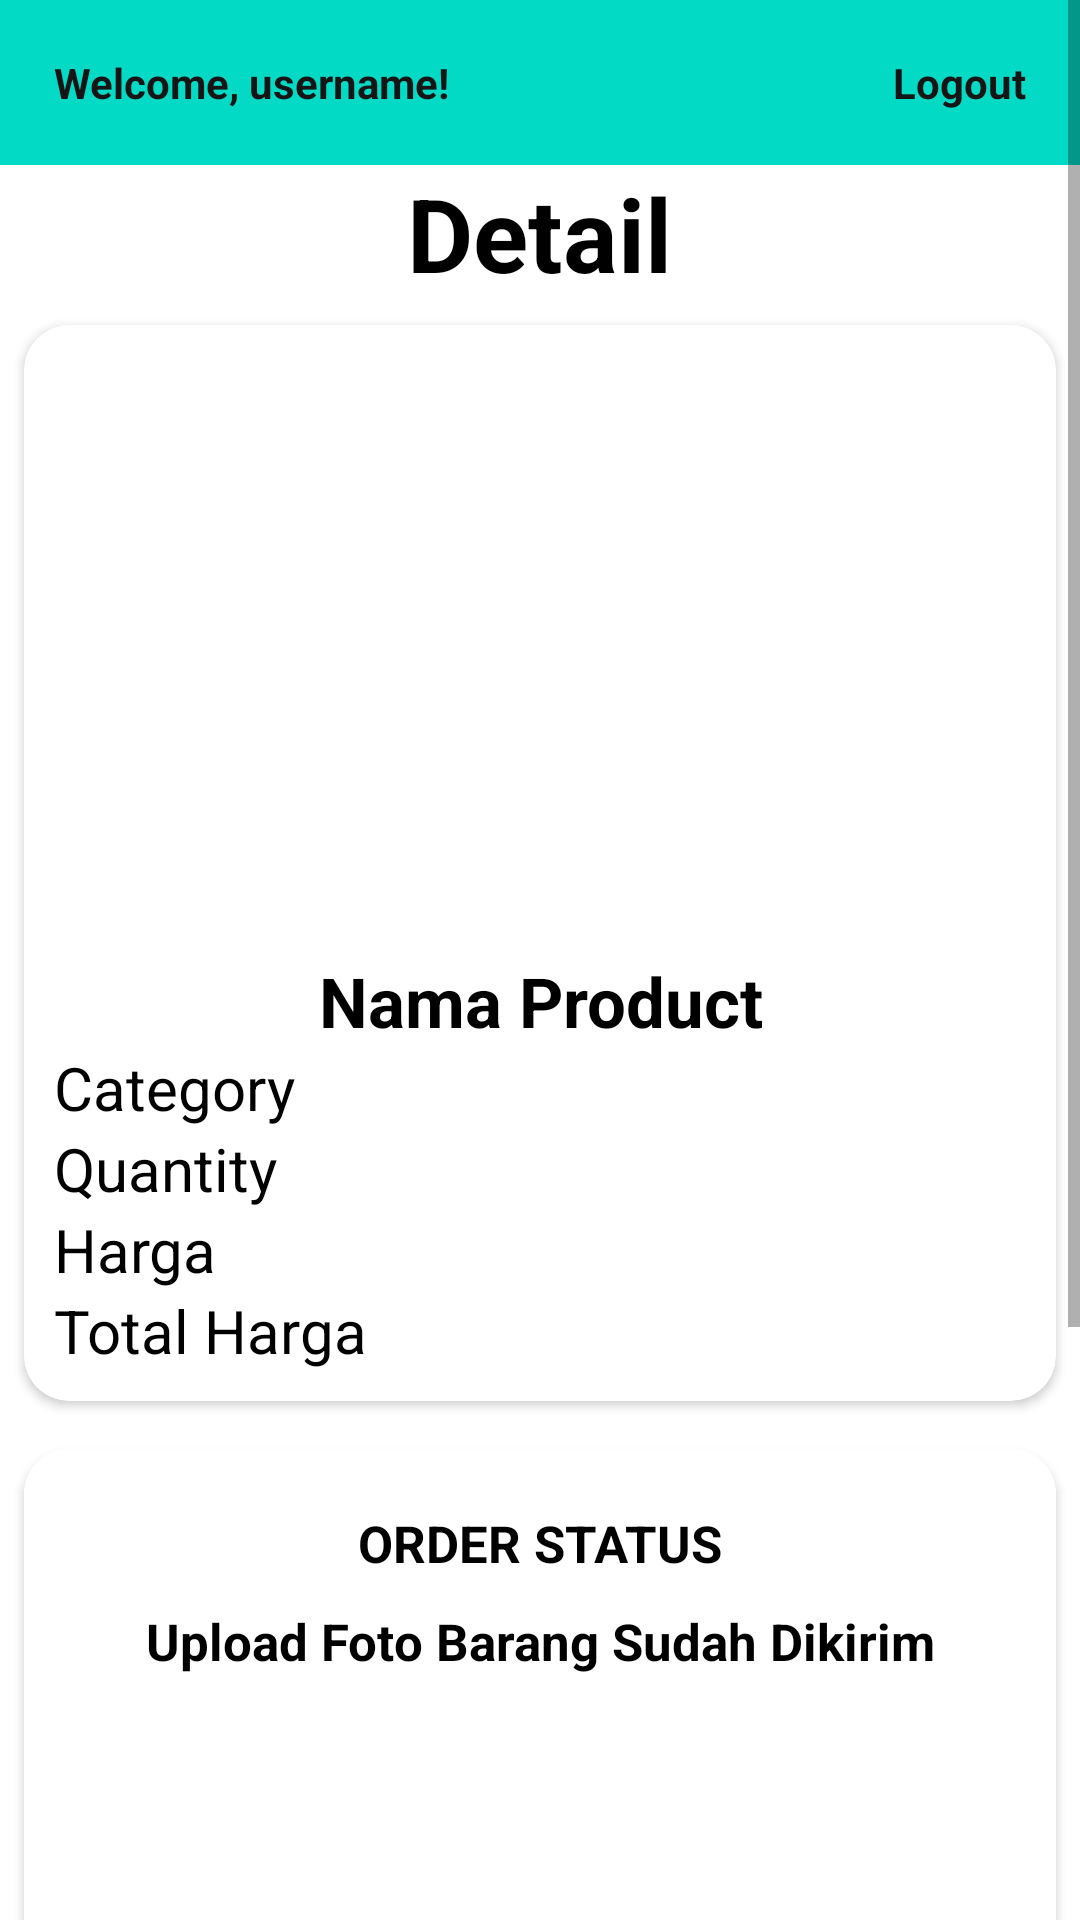

The Android layout XML behind this screen, and the referenced resources:
<!-- AndroidManifest.xml: application theme Theme.EtuMarketByBuyer -->
<!-- res/layout/fragment_detail_history.xml -->
<?xml version="1.0" encoding="utf-8"?>
<ScrollView xmlns:android="http://schemas.android.com/apk/res/android"
    xmlns:tools="http://schemas.android.com/tools"
    xmlns:app="http://schemas.android.com/apk/res-auto"
    android:layout_width="match_parent"
    android:layout_height="match_parent"
    tools:context=".DetailHistoryFragment">

    <RelativeLayout
        android:id="@+id/relativeapp"
        android:layout_width="match_parent"
        android:layout_height="wrap_content">

        <TextView
            android:id="@+id/welcome"
            android:layout_width="wrap_content"
            android:layout_height="wrap_content"
            android:layout_alignParentStart="true"
            android:layout_toStartOf="@+id/btn_logout"
            android:background="@color/teal_200"
            android:padding="18dp"
            android:text="Welcome, username!"
            android:textColor="#151515"
            android:textStyle="bold" />

        <TextView
            android:id="@+id/btn_logout"
            android:layout_width="wrap_content"
            android:layout_height="wrap_content"
            android:layout_alignParentEnd="true"
            android:background="@color/teal_200"
            android:padding="18dp"
            android:text="Logout"
            android:textColor="#151515"
            android:textStyle="bold" />

        <TextView
            android:id="@+id/tv_detail"
            style="@style/textjudul"
            android:layout_width="wrap_content"
            android:layout_height="wrap_content"
            android:layout_below="@id/btn_logout"
            android:layout_centerHorizontal="true"
            android:text="Detail"
            android:textSize="34sp" />

        <androidx.cardview.widget.CardView
            android:id="@+id/cv_detailproduct"
            android:layout_width="match_parent"
            android:layout_height="wrap_content"
            android:layout_below="@id/tv_detail"
            android:layout_margin="8dp"
            android:layout_marginBottom="10dp"
            android:backgroundTint="@color/white"
            android:elevation="5dp"
            app:cardCornerRadius="15dp">

            <RelativeLayout
                android:layout_width="match_parent"
                android:layout_height="wrap_content"
                android:padding="10dp">


                <ImageView
                    android:id="@+id/iv_productimagedetail"
                    android:layout_width="200dp"
                    android:layout_height="200dp"
                    android:layout_centerHorizontal="true"
                    android:src="@drawable/ic_launcher_background" />

                <TextView
                    android:id="@+id/tv_namaproductdetail"
                    style="@style/textjudul"
                    android:layout_width="wrap_content"
                    android:layout_height="wrap_content"
                    android:layout_below="@id/iv_productimagedetail"
                    android:layout_centerHorizontal="true"
                    android:text="Nama Product"
                    android:textSize="23sp" />



                <TextView
                    android:id="@+id/tv_category"
                    style="@style/textbody"
                    android:layout_width="wrap_content"
                    android:layout_height="wrap_content"
                    android:layout_below="@+id/tv_namaproductdetail"
                    android:text="Category"
                    android:textSize="20sp" />

                <TextView
                    android:id="@+id/tv_quantity"
                    style="@style/textbody"
                    android:layout_width="wrap_content"
                    android:layout_height="wrap_content"
                    android:layout_below="@+id/tv_category"
                    android:text="Quantity"
                    android:textSize="20sp" />

                <TextView
                    android:id="@+id/tv_Harga"
                    style="@style/textbody"
                    android:layout_width="wrap_content"
                    android:layout_height="wrap_content"
                    android:layout_below="@+id/tv_quantity"
                    android:text="Harga"
                    android:textSize="20sp" />

                <TextView
                    android:id="@+id/tv_totalharga"
                    style="@style/textbody"
                    android:layout_width="wrap_content"
                    android:layout_height="wrap_content"
                    android:layout_below="@+id/tv_Harga"
                    android:textSize="20sp"
                    android:text="Total Harga" />






            </RelativeLayout>

        </androidx.cardview.widget.CardView>



        <androidx.cardview.widget.CardView
            android:id="@+id/cv_listproduct"
            android:layout_width="match_parent"
            android:layout_height="wrap_content"
            android:layout_below="@id/cv_detailproduct"
            android:layout_margin="8dp"
            android:layout_marginBottom="10dp"
            android:backgroundTint="@color/white"
            android:elevation="5dp"
            app:cardCornerRadius="15dp">



            <RelativeLayout
                android:id="@+id/div_footerRiwayat"
                android:layout_width="match_parent"
                android:layout_height="wrap_content"
                android:layout_below="@+id/relativeapp"
                android:background="@color/white"
                android:orientation="horizontal"
                android:paddingHorizontal="15dp"
                android:paddingVertical="10dp">

                <LinearLayout
                    android:layout_width="match_parent"
                    android:layout_height="wrap_content"
                    android:orientation="vertical">


                    <TextView
                        android:layout_width="match_parent"
                        android:layout_height="wrap_content"
                        android:layout_marginTop="10dp"
                        android:text="ORDER STATUS"
                        android:textAlignment="center"
                        android:textColor="@color/black"
                        android:textSize="17sp"
                        android:textStyle="bold" />

                    <TextView
                        android:layout_width="match_parent"
                        android:layout_height="wrap_content"
                        android:layout_marginTop="10dp"
                        android:text="Upload Foto Barang Sudah Dikirim"
                        android:textAlignment="center"
                        android:textColor="@color/black"
                        android:textSize="17sp"
                        android:textStyle="bold" />

                    <ImageView
                        android:id="@+id/uploadImage"
                        android:layout_width="150dp"
                        android:layout_height="150dp"
                        android:layout_gravity="center"
                        android:layout_marginTop="5dp"
                        android:scaleType="fitXY"
                        android:src="@drawable/uploadimg" />


                    <RadioGroup
                        android:id="@+id/rg_statusPesanan"
                        android:layout_width="match_parent"
                        android:layout_height="wrap_content"
                        android:layout_marginTop="5dp"
                        android:orientation="vertical"
                        android:gravity="center"
                        >
                        <RadioButton
                            android:id="@+id/terimapesanan"
                            android:layout_width="wrap_content"
                            android:layout_height="wrap_content"
                            android:text="Pesanan Diterima"
                            android:textColor="@color/black" />

                        <RadioButton
                            android:id="@+id/Dibatalkan"
                            android:layout_width="wrap_content"
                            android:layout_height="wrap_content"
                            android:text="Dibatalkan"
                            android:textColor="@color/black" />
                        <RadioButton
                            android:id="@+id/Cod"
                            android:layout_width="wrap_content"
                            android:layout_height="wrap_content"
                            android:text="Cash On Delivery"
                            android:textColor="@color/black" />
                    </RadioGroup>

                    <TextView
                        android:id="@+id/btn_updateStatus"
                        android:layout_width="match_parent"
                        android:layout_height="wrap_content"
                        android:background="@color/teal_200"
                        android:gravity="center"
                        android:padding="10dp"
                        android:layout_marginTop="5dp"
                        android:text="SAVE STATUS"
                        android:textColor="@color/white"
                        android:textSize="15dp"
                        android:textStyle="bold" />





                </LinearLayout>



            </RelativeLayout>


        </androidx.cardview.widget.CardView>

    </RelativeLayout>






</ScrollView>
<!-- resources referenced by this layout -->
<resources>
  <color name="black">#FF000000</color>
  <color name="teal_200">#FF03DAC5</color>
  <color name="white">#FFFFFFFF</color>
  <style name="textbody">
          <item name="android:textColor">@color/black</item>
          <item name="android:textSize">12sp</item>
      </style>
  <style name="textjudul">
          <item name="android:textColor">@color/black</item>
          <item name="android:textSize">20sp</item>
          <item name="android:textStyle">bold</item>
          <item name="android:textAlignment">center</item>
      </style>
  <style name="Theme.EtuMarketByBuyer" parent="Theme.MaterialComponents.DayNight.NoActionBar">
          
          <item name="colorPrimary">@color/purple_500</item>
          <item name="colorPrimaryVariant">@color/purple_700</item>
          <item name="colorOnPrimary">@color/white</item>
          
          <item name="colorSecondary">@color/teal_200</item>
          <item name="colorSecondaryVariant">@color/teal_700</item>
          <item name="colorOnSecondary">@color/black</item>
          
          <item name="android:statusBarColor" tools:targetApi="l">?attr/colorPrimaryVariant</item>
          
      </style>
  <color name="purple_500">#FF6200EE</color>
  <color name="purple_700">#FF3700B3</color>
  <color name="teal_700">#FF018786</color>
</resources>
